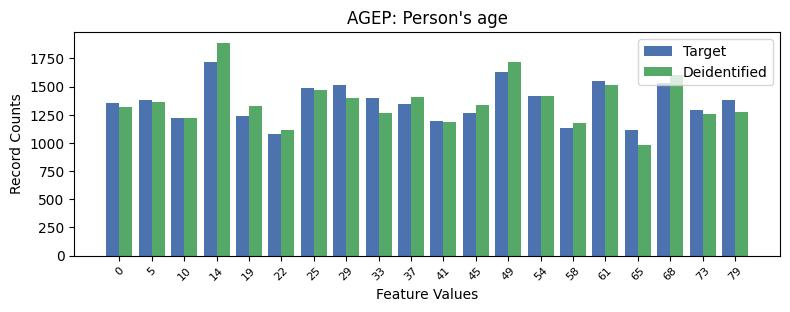

Source data for this figure (header and first rows):
, AGEP, count_target, count_deidentified
0, 3, 1716, 1890
1, 12, 1630, 1722
2, 15, 1550, 1518
3, 17, 1531, 1606
4, 7, 1511, 1395
5, 6, 1488, 1470
6, 13, 1419, 1420
7, 8, 1402, 1267
8, 19, 1381, 1273
9, 1, 1381, 1362
10, 0, 1353, 1322
11, 9, 1344, 1406
12, 18, 1295, 1254
13, 11, 1263, 1333
14, 4, 1240, 1331
15, 2, 1225, 1222
16, 10, 1192, 1182
17, 14, 1132, 1180
18, 16, 1118, 984
19, 5, 1082, 1116
